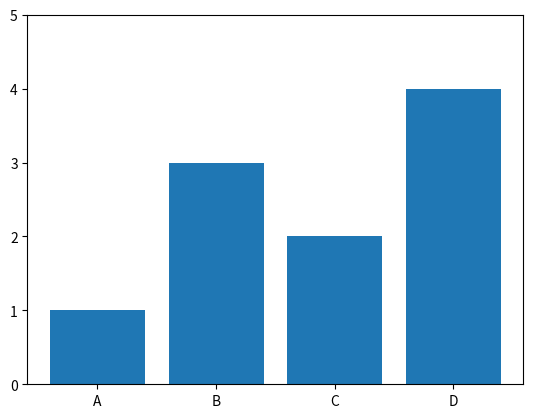

This chart was generated by the following Python code:
# import matplotlib.pyplot as plt

# # Create a bar graph with custom width
# x = ['A', 'B', 'C', 'D']
# y = [1, 3, 2, 4]
# width = 0.5  # custom width
# plt.bar(x, y, width=width)

# # Display the graph
# plt.show()

import matplotlib.pyplot as plt

# Create a bar graph with custom y-axis range
x = ['A', 'B', 'C', 'D']
y = [1, 3, 2, 4]
plt.bar(x, y)

# Set the y-axis range to 0 to 5
plt.ylim([0, 5])

# Display the graph
plt.show()

